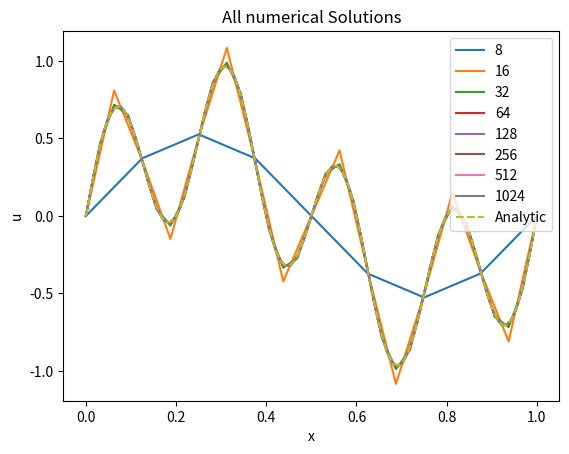
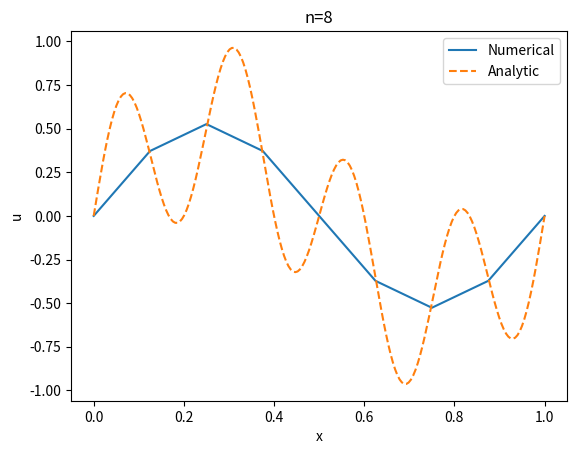
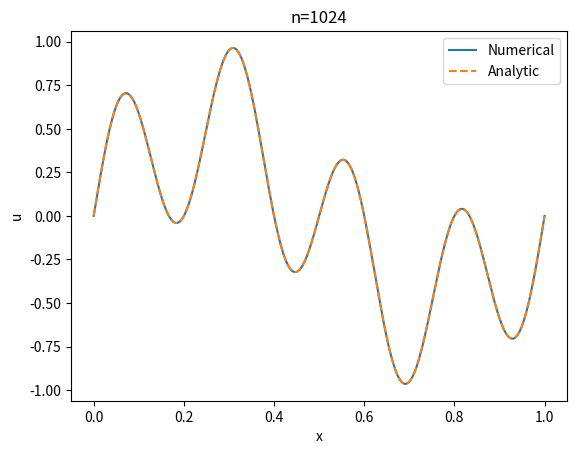
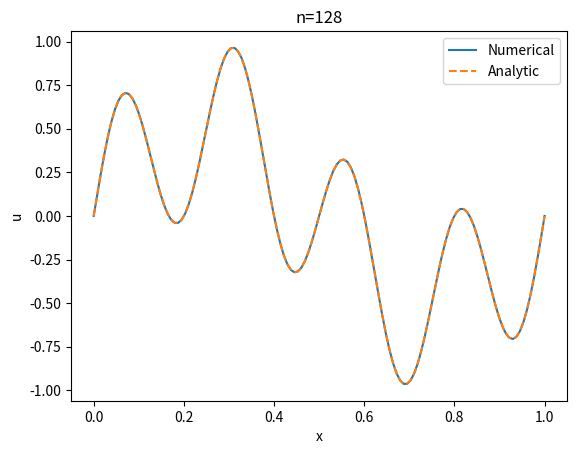
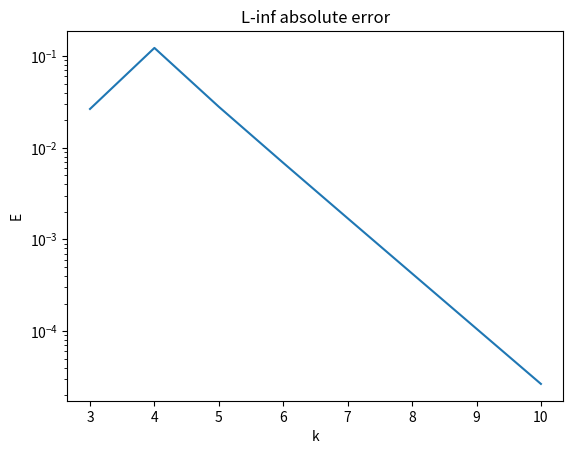
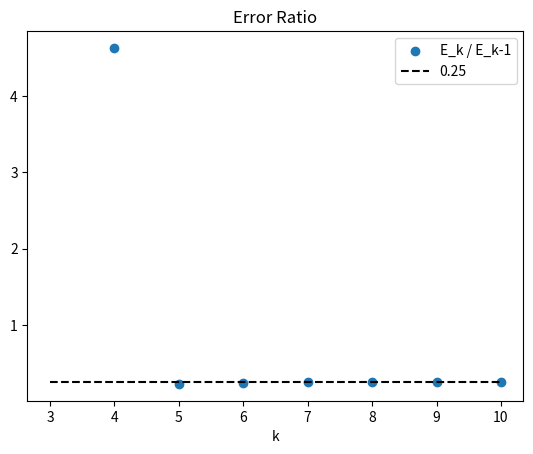

Python code for these plots, in order:
import numpy
import matplotlib.pyplot as plt

class solution:
    def __init__(self, x, u):
            self.mesh = x
            self.values = u

pi = numpy.pi

def sourceFunc(x):
      return 2*(pi**2)*((17*(numpy.cos(3*pi*x))*(numpy.sin(5*pi*x)))  
                        + (15*(numpy.sin(3*pi*x))*(numpy.cos(5*pi*x))))

def analyticSolution(x):
      return numpy.cos(3*pi*x)*numpy.sin(5*pi*x)
      
def elliptic_solve_1d(f,n):
       h = 1/n
       x = numpy.linspace(0, 1, n+1)

       b = f(x)
       b[0] = 0
       b[n] = 0

       A = numpy.zeros((n+1, n+1))
       A[0][0] = 1
       A[n][n] = 1
       
       for i in range(1, n):
             A[i][i] = 2/(h**2)
             A[i][i-1] = -1/(h**2)
             A[i][i+1] = -1/(h**2)
       u = numpy.linalg.inv(A) @ b
       return solution(x, u)



# 
# Plot results
# 


mesh_analytic = numpy.linspace(0, 1, 200)
soln_analytic = analyticSolution(mesh_analytic)

k = numpy.linspace(3, 10, 8).astype('int')
print(k)
n = (2**k).astype('int')

# All values of k
plt.figure(dpi=250)
for i in n:
       s = elliptic_solve_1d(sourceFunc,i)
       plt.plot(s.mesh, s.values, label=i)

plt.plot(mesh_analytic, soln_analytic, "--", label="Analytic")
plt.legend()
plt.xlabel("x")
plt.ylabel("u")
plt.title("All numerical Solutions")
# plt.savefig("all_num_solns")
# plt.show()
plt.close()

# Least k
plt.figure(dpi=250)
s = elliptic_solve_1d(sourceFunc,8)
plt.plot(s.mesh, s.values, label="Numerical")
plt.plot(mesh_analytic, soln_analytic, "--", label="Analytic")
plt.legend()
plt.xlabel("x")
plt.ylabel("u")
plt.title("n=8")
# plt.savefig("lowk")
# plt.show()
plt.close()

# Greatest k
plt.figure(dpi=250)
s = elliptic_solve_1d(sourceFunc,1024)
plt.plot(s.mesh, s.values, label="Numerical")
plt.plot(mesh_analytic, soln_analytic, "--", label="Analytic")
plt.legend()
plt.xlabel("x")
plt.ylabel("u")
plt.title("n=1024")
# plt.savefig("highk")
# plt.show()
plt.close()

# Intermediate k
plt.figure(dpi=250)
s = elliptic_solve_1d(sourceFunc,128)
plt.plot(s.mesh, s.values, label="Numerical")
plt.plot(mesh_analytic, soln_analytic, "--", label="Analytic")
plt.legend()
plt.xlabel("x")
plt.ylabel("u")
plt.title("n=128")
# plt.savefig("midk")
# plt.show()
plt.close()



E = numpy.zeros(k.shape)

for i in range(n.size):
      s = elliptic_solve_1d(sourceFunc, n[i])
      E[i] = max(abs(analyticSolution(s.mesh) - s.values))

plt.figure()
plt.plot(k, E)
plt.yscale('log')
plt.title("L-inf absolute error")
plt.ylabel("E")
plt.xlabel("k")
# plt.savefig("abs_err")
# plt.show()
plt.close()

E_ratio = E[1:] / E[:-1]
print(E[1:])
print(E[:-1])
print(E_ratio)

plt.figure()
plt.scatter(k[1:], E_ratio, label="E_k / E_k-1")
plt.hlines(0.25, k[0], k[-1], color="black", linestyle="--",  label="0.25")
plt.xlabel("k")
plt.title("Error Ratio")
plt.legend()
# plt.savefig("convergence")
# plt.show()
plt.close()
